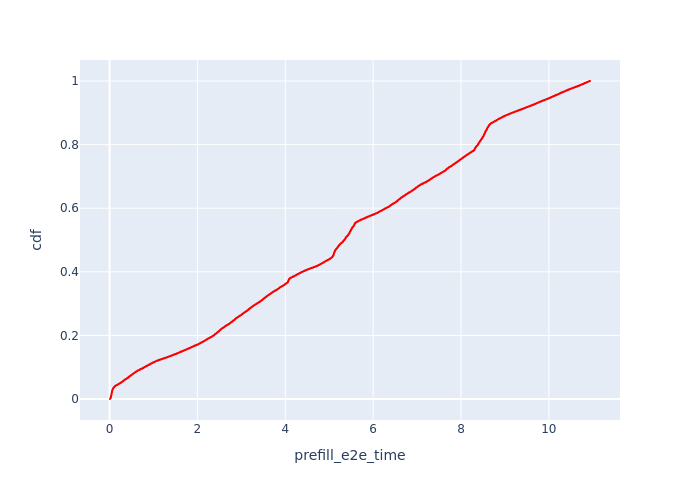

The file beside this chart, header and first rows:
, Request Id, prefill_e2e_time, cdf
0, 0, 0.01056, 8.793527963418924e-05
87, 4, 0.01151, 0.0001759
86, 3, 0.01169, 0.0002638
102, 9, 0.01262, 0.0003517
3, 8, 0.01283, 0.0004397
8, 17, 0.01378, 0.0005276
116, 16, 0.01421, 0.0006155
7, 15, 0.01489, 0.0007035
85, 2, 0.01521, 0.0007914
115, 14, 0.01571, 0.0008794
130, 28, 0.01624, 0.0009673
6, 13, 0.01639, 0.001055
18, 27, 0.01687, 0.001143
17, 26, 0.01788, 0.001231
5, 12, 0.01796, 0.001319
16, 25, 0.01801, 0.001407
41, 61, 0.01852, 0.001495
40, 60, 0.01901, 0.001583
194, 87, 0.01925, 0.001671
2, 7, 0.01926, 0.001759
39, 59, 0.02025, 0.001847
61, 86, 0.02035, 0.001935
15, 24, 0.0204, 0.002023
60, 85, 0.02041, 0.00211
32, 48, 0.02065, 0.002198
167, 58, 0.02077, 0.002286
31, 47, 0.02084, 0.002374
101, 6, 0.02142, 0.002462
114, 11, 0.02151, 0.00255
14, 23, 0.0216, 0.002638
1, 1, 0.02161, 0.002726
38, 57, 0.02168, 0.002814
55, 76, 0.02195, 0.002902
37, 56, 0.02248, 0.00299
4, 10, 0.02252, 0.003078
30, 46, 0.02285, 0.003166
100, 5, 0.02308, 0.003254
145, 45, 0.02335, 0.003342
144, 44, 0.02359, 0.003429
193, 84, 0.02386, 0.003517
13, 22, 0.02401, 0.003605
29, 43, 0.02472, 0.003693
12, 21, 0.02474, 0.003781
11, 20, 0.02493, 0.003869
143, 42, 0.02517, 0.003957
142, 41, 0.02582, 0.004045
59, 83, 0.02588, 0.004133
54, 75, 0.02653, 0.004221
53, 74, 0.02668, 0.004309
10, 19, 0.0267, 0.004397
28, 40, 0.0268, 0.004485
9, 18, 0.02695, 0.004573
27, 39, 0.02729, 0.004661
182, 73, 0.02745, 0.004749
26, 38, 0.02764, 0.004836
52, 72, 0.02841, 0.004924
25, 37, 0.0287, 0.005012
51, 71, 0.02872, 0.0051
50, 70, 0.02908, 0.005188
36, 55, 0.02925, 0.005276
... 11,312 more rows
